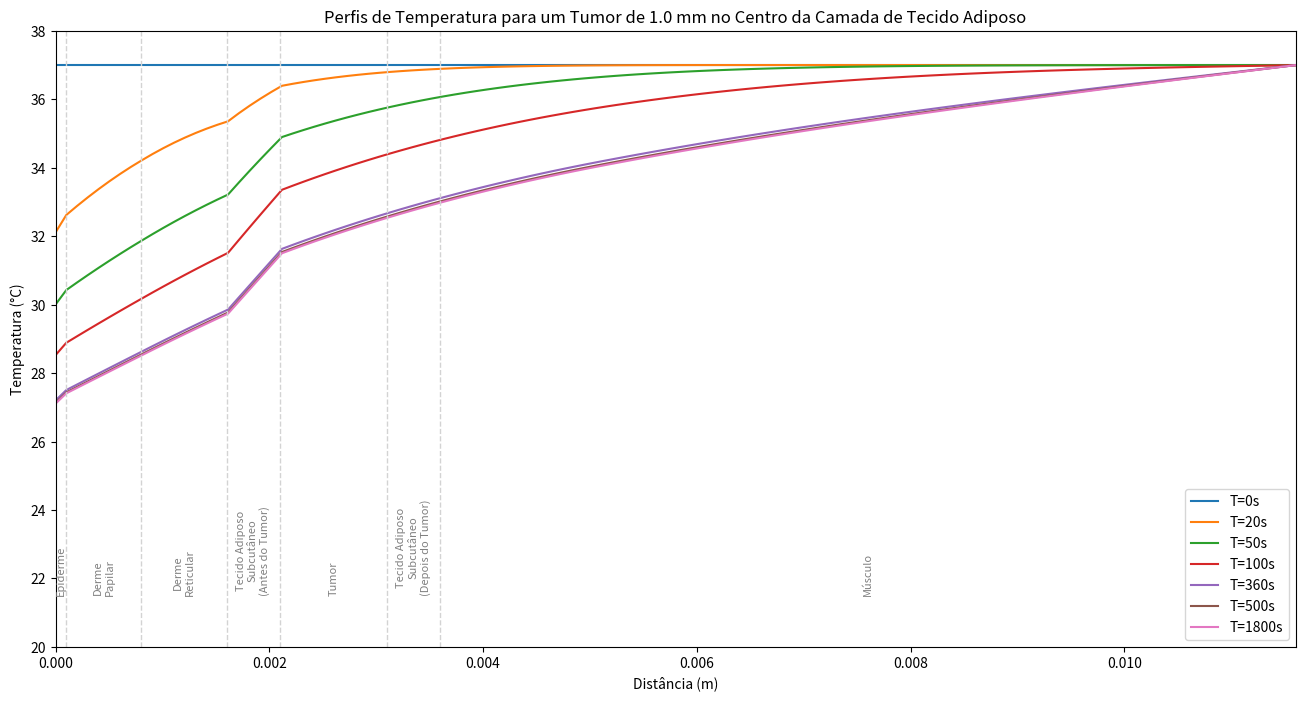

The matplotlib source for this figure:
import math
import numpy as np
import matplotlib.pyplot as plt
import time

def tumor_adiposo():
    start_time = time.time()
    global d1, d2, d3, d4, d5, St
    # Propriedades das camadas
    d1, rho1, c1, k1, w1, q1 = 0.0001, 1200, 3589, 0.235, 0, 0
    d2, rho2, c2, k2, w2, q2 = 0.0007, 1200, 3300, 0.445, 0.0002, 368.1
    d3, rho3, c3, k3, w3, q3 = 0.0008, 1200, 3300, 0.445, 0.0013, 368.1
    d4, rho4, c4, k4, w4, q4 = 0.002, 1000, 2674, 0.185, 0.0001, 368.3
    d5, rho5, c5, k5, w5, q5 = 0.008, 1085, 3800, 0.51, 0.0027, 684.2
    rho_tumor, c_tumor, k_tumor, w_tumor, q_tumor = 1030, 3852, 0.558, 0.0063, 3700
    rho_b, c_b = 1060, 3700
    h = 100

    # Critério de estabilidade
    dx = 1e-4  # Passo de malha espacial
    alpha_min = min(k1 / (rho1 * c1), k2 / (rho2 * c2), k3 / (rho3 * c3), k4 / (rho4 * c4), k5 / (rho5 * c5), k_tumor / (rho_tumor * c_tumor))
    dt = dx**2 / (2 * alpha_min * 3)  # Passo de tempo baseado no critério de estabilidade

    T_simul = 1800  # Tempo total de simulação em segundos
    passos = round(T_simul / dt)
    x_total = 11.6e-3  # Comprimento total em metros
    N = round(x_total / dx)
    To = 37
    Te = 20
    St = 0.001  # Tamanho do tumor

    # Inicialização
    temperatura_inicial = np.ones(N) * To
    t_anterior = temperatura_inicial
    grava_dados = [temperatura_inicial]

    tempo_atual = 0  # Controle de tempo para gravação

    for i in range(passos):  # Loop no tempo
        t_atual = np.zeros(N)

        # Condição de contorno no primeiro ponto
        t_atual[0] = (dx*h*Te+k1*t_anterior[1])/(k1+dx*h) #(4 * k1 * t_anterior[1] - k1 * t_anterior[2] + 2 * h * dx * Te) / (3 * k1 + 2 * h * dx) #(dx*h*Te+k1*t_anterior[1])/(k1+dx*h)

        for j in range(1, N-1):  # Loop no espaço
            x_pos = j * dx

            if x_pos < d1 - dx/100:  # Camada 1
                t_atual[j] = ((k1 * (t_anterior[j + 1] - 2 * t_anterior[j] + t_anterior[j - 1]) / dx**2) + rho_b * c_b * w1 * (2**((-t_anterior[j] + To)/10)) * (To - t_anterior[j]) + q1 * (2**((-t_anterior[j] + To)/10))) * (dt / (rho1 * c1)) + t_anterior[j]
            elif d1 - dx/100 < x_pos < d1 + dx/100: # Interface entre as camadas 1 e 2
                t_atual[j] = (k2*t_anterior[j+1] + k1*t_anterior[j-1])/(k1 + k2)

            elif x_pos < d1 + d2 - dx/100:  # Camada 2
                t_atual[j] = ((k2 * (t_anterior[j + 1] - 2 * t_anterior[j] + t_anterior[j - 1]) / dx**2) + rho_b * c_b * w2 * (2**((-t_anterior[j] + To)/10)) * (To - t_anterior[j]) + q2 * (2**((-t_anterior[j] + To)/10))) * (dt / (rho2 * c2)) + t_anterior[j]
            elif d1 + d2 - dx/100 < x_pos < d1 + d2 + dx/100: # Interface entre as camadas 2 e 3
                t_atual[j] = (k3*t_anterior[j+1] + k2*t_anterior[j-1])/(k2 + k3)

            elif x_pos < d1 + d2 + d3 - dx/100:  # Camada 3
                t_atual[j] = ((k3 * (t_anterior[j + 1] - 2 * t_anterior[j] + t_anterior[j - 1]) / dx**2) + rho_b * c_b * w3 * (2**((-t_anterior[j] + To)/10)) * (To - t_anterior[j]) + q3 * (2**((-t_anterior[j] + To)/10))) * (dt / (rho3 * c3)) + t_anterior[j]
            elif d1 + d2 + d3 - dx/100 < x_pos < d1 + d2 + d3 + dx/100: # Interface entre as camadas 3 e 4
                t_atual[j] = (k4*t_anterior[j+1] + k3*t_anterior[j-1])/(k3 + k4)

            elif x_pos < d1 + d2 + d3 + (d4/2) - (St/2) - dx/100:  # Camada 4 antes do tumor
                t_atual[j] = ((k4 * (t_anterior[j + 1] - 2 * t_anterior[j] + t_anterior[j - 1]) / dx**2) + rho_b * c_b * w4 * (2**((-t_anterior[j] + To)/10)) * (To - t_anterior[j]) + q4 * (2**((-t_anterior[j] + To)/10))) * (dt / (rho4 * c4)) + t_anterior[j]
            elif d1 + d2 + d3 + (d4/2) - (St/2) - dx/100 < x_pos < d1 + d2 + d3 + (d4/2) - (St/2) + dx/100: # Interface entre a camada 4 e o tumor antes
                t_atual[j] = (k_tumor * t_anterior[j+1] + k4*t_anterior[j-1])/(k4 + k_tumor)
            
            elif x_pos < d1 + d2 + d3 + d4 + (d4 / 2 + St / 2) - dx/100:  # Dentro do tumor
                t_atual[j] = ((k_tumor * (t_anterior[j + 1] - 2 * t_anterior[j] + t_anterior[j - 1]) / dx**2) + rho_b * c_b * w_tumor * (1.1**((-t_anterior[j] + To)/10)) * (To - t_anterior[j]) + q_tumor * (1.1**((-t_anterior[j] + To)/10))) * (dt / (rho_tumor * c_tumor)) + t_anterior[j]
            elif d1 + d2 + d3 + (d4/2) + (St/2) - dx/100 < x_pos < d1 + d2 + d3 + (d4/2) + (St/2) + dx/100: # Interface entre a camada 4 e o tumor depois
                t_atual[j] = (k4 * t_anterior[j+1] + k_tumor*t_anterior[j-1])/(k4 + k_tumor)
            
            elif x_pos < d1 + d2 + d3 + d4 - dx/100: #camada 4 após o tumor
                t_atual[j] = ((k4 * (t_anterior[j + 1] - 2 * t_anterior[j] + t_anterior[j - 1]) / dx**2) + rho_b * c_b * w4 * (2**((-t_anterior[j] + To)/10)) * (To - t_anterior[j]) + q4 * (2**((-t_anterior[j] + To)/10))) * (dt / (rho5 * c4)) + t_anterior[j]
            elif d1 + d2 + d3 + d4 - dx/100 < x_pos < d1 + d2 + d3 + d4 + dx/100: # Interface entre as camadas 4 e 5
                t_atual[j] = (k5 * t_anterior[j+1] + k4 * t_anterior[j-1])/(k4 + k5)
            
            else:  # Camada 5
                t_atual[j] = ((k5 * (t_anterior[j + 1] - 2 * t_anterior[j] + t_anterior[j - 1]) / dx**2) + rho_b * c_b * w5 * (2**((-t_anterior[j] + To)/10)) * (To - t_anterior[j]) + q5 * (2**((-t_anterior[j] + To)/10))) * (dt / (rho5 * c5)) + t_anterior[j]

        # Condição de contorno no último ponto
        t_atual[-1] = To

        tempo_atual += dt
        if abs(tempo_atual - round(tempo_atual)) < 0.1*dt:  # Grava apenas a cada 1 segundo
            grava_dados.append(t_atual)

        t_anterior = t_atual

    end_time = time.time()
    execution_time = end_time - start_time

    print(f"Tempo de execução: {execution_time:.2f} segundos")
    return grava_dados

# Exemplo de execução
gravados_adiposo = tumor_adiposo()

# Acumulando as espessuras para calcular as posições das interfaces
interfaces = [d1, d1 + d2, d1 + d2 + d3, d1 + d2 + d3 + d4/2 -St/2, d1 + d2 + d3 + d4/2 +St/2, d1 + d2 + d3 + d4]

# Atualizando a lista de nomes das camadas e incluindo detalhes adicionais
camadas = [
    "Epiderme",
    "Derme\nPapilar",
    "Derme\nReticular",
    "Tecido Adiposo\nSubcutâneo\n(Antes do Tumor)",
    "Tumor",
    "Tecido Adiposo\nSubcutâneo\n(Depois do Tumor)",
    "Músculo"
]

# Calculando as posições centrais das camadas
centros_camadas = [
    d1 / 2,
    d1 + d2 / 2,
    d1 + d2 + d3 / 2,
    d1 + d2 + d3 + (d4 / 2 - St / 2) / 2,  # Antes do tumor
    d1 + d2 + d3 + d4 / 2,                # Tumor
    0.00335,     # Depois do tumor (subcutâneo)
    d1 + d2 + d3 + d4 + d5 / 2            # Músculo
]

###PLOT
dx = 1e-4
x_tot = 11.6e-3
N = round(x_tot/dx)
pontos_x = np.linspace(0,x_tot,N)

t_0_adiposo = gravados_adiposo[0]
t_20_adiposo = gravados_adiposo[4-1]
t_50_adiposo = gravados_adiposo[10-1]
t_100_adiposo = gravados_adiposo[20-1]
t_360_adiposo = gravados_adiposo[72-1]
t_500_adiposo = gravados_adiposo[100-1]
t_1800_adiposo = gravados_adiposo[-1]

plt.figure(figsize=(16, 8))
plt.plot(pontos_x,t_0_adiposo,label = 'T=0s')
plt.plot(pontos_x,t_20_adiposo,label = 'T=20s')
plt.plot(pontos_x,t_50_adiposo,label = 'T=50s')
plt.plot(pontos_x,t_100_adiposo,label = 'T=100s')
plt.plot(pontos_x,t_360_adiposo,label = 'T=360s')
plt.plot(pontos_x,t_500_adiposo,label = 'T=500s')
plt.plot(pontos_x,t_1800_adiposo,label = 'T=1800s')

# Adicionando linhas verticais para as interfaces entre as camadas
for interface in interfaces:
    plt.axvline(x=interface, color='lightgray', linestyle='--', linewidth=1)

# Adicionando os nomes das camadas na vertical
for centro, camada in zip(centros_camadas, camadas):
    plt.text(
        centro, 21.5,  # Coordenadas (x, y) ligeiramente acima do gráfico
        camada,  # Texto
        ha='center', va='bottom', fontsize=8, color='gray', rotation=90  # Vertical
    )

plt.axis((0, x_tot, 20, 38))
plt.legend()
plt.xlabel('Distância (m)')
plt.ylabel('Temperatura (°C)')
plt.title('Perfis de Temperatura para um Tumor de 1.0 mm no Centro da Camada de Tecido Adiposo')
plt.show()
